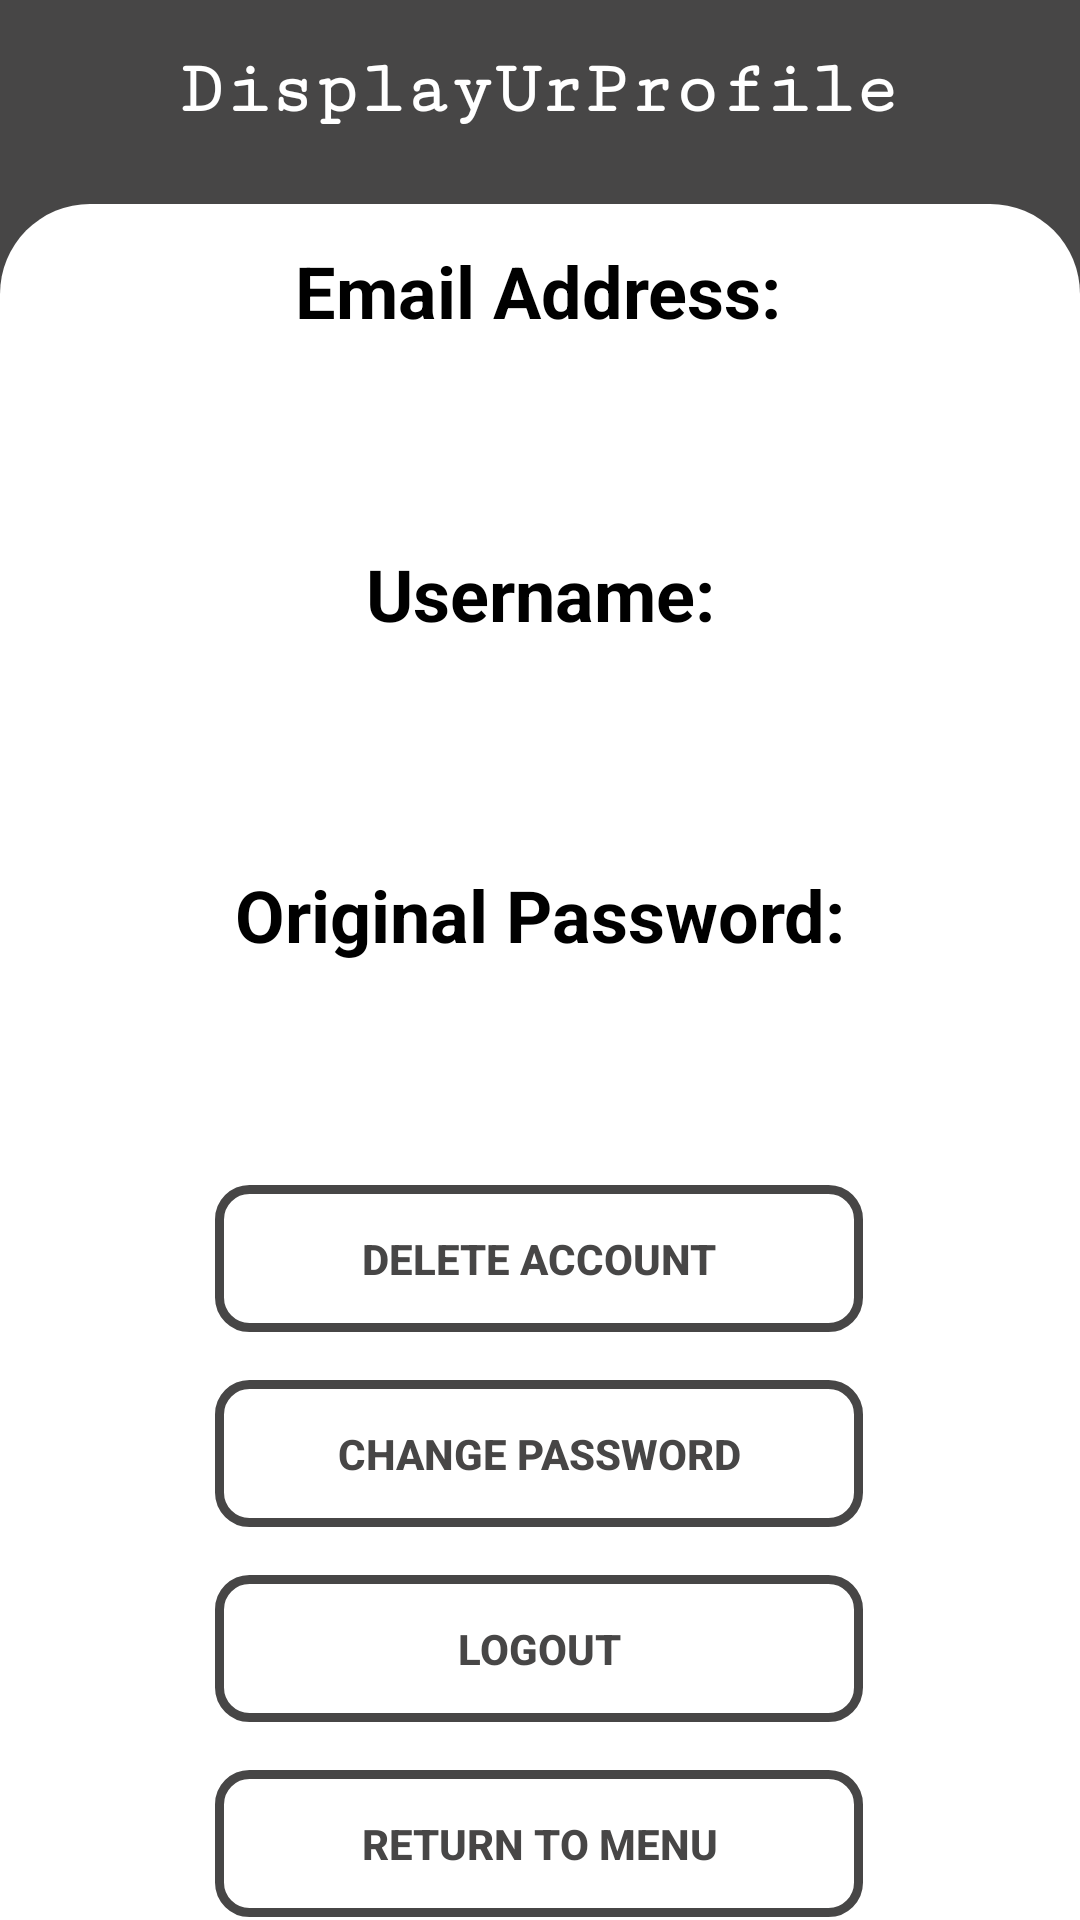

Produce the Android XML layout that renders to this screen, including the resource entries it uses.
<!-- AndroidManifest.xml: application theme Theme.InventoryFinal -->
<!-- res/layout/activity_view_profile.xml -->
<?xml version="1.0" encoding="utf-8"?>

<androidx.constraintlayout.widget.ConstraintLayout xmlns:android="http://schemas.android.com/apk/res/android"
    xmlns:app="http://schemas.android.com/apk/res-auto"
    xmlns:tools="http://schemas.android.com/tools"
    android:layout_width="match_parent"
    android:layout_height="match_parent"
    android:background="#474646"
    tools:context=".ViewProfile">

    <TextView
        android:id="@+id/viewprofilebg"
        android:layout_width="match_parent"
        android:layout_height="702dp"
        android:layout_gravity="center"
        android:layout_marginTop="68dp"
        android:background="@drawable/white_corners_30dp"
        android:scaleType="centerCrop"
        app:layout_constraintEnd_toEndOf="parent"
        app:layout_constraintHorizontal_bias="0.526"
        app:layout_constraintStart_toStartOf="parent"
        app:layout_constraintTop_toTopOf="parent" />

    <TextView
        android:id="@+id/titledisplay5"
        android:layout_width="wrap_content"
        android:layout_height="wrap_content"
        android:layout_marginTop="16dp"
        android:fontFamily="serif-monospace"
        android:text="@string/displayurprofile"
        android:textColor="@color/white"
        android:textSize="25sp"
        android:textStyle="bold"
        app:layout_constraintEnd_toEndOf="parent"
        app:layout_constraintHorizontal_bias="0.497"
        app:layout_constraintStart_toStartOf="parent"
        app:layout_constraintTop_toTopOf="parent" />

    <TextView
        android:id="@+id/emailtitle"
        android:layout_width="wrap_content"
        android:layout_height="42dp"
        android:layout_marginTop="8dp"
        android:gravity="center"
        android:text="@string/email_address"
        android:textColor="@color/black"
        android:textSize="24sp"
        android:textStyle="bold"
        app:layout_constraintEnd_toEndOf="parent"
        app:layout_constraintHorizontal_bias="0.497"
        app:layout_constraintStart_toStartOf="parent"
        app:layout_constraintTop_toTopOf="@+id/viewprofilebg" />

    <TextView
        android:id="@+id/passdisplay"
        android:layout_width="wrap_content"
        android:layout_height="47dp"
        android:layout_marginTop="8dp"
        android:background="@drawable/nocolor_corners"
        android:gravity="center"
        android:padding="5dp"
        android:textColor="#474646"
        android:textSize="17sp"
        app:layout_constraintEnd_toEndOf="parent"
        app:layout_constraintHorizontal_bias="0.501"
        app:layout_constraintStart_toStartOf="parent"
        app:layout_constraintTop_toBottomOf="@+id/passwordtitle" />

    <TextView
        android:id="@+id/passwordtitle"
        android:layout_width="wrap_content"
        android:layout_height="46dp"
        android:layout_marginTop="8dp"
        android:gravity="center"
        android:text="@string/original_password"
        android:textColor="@color/black"
        android:textSize="24sp"
        android:textStyle="bold"
        app:layout_constraintEnd_toEndOf="parent"
        app:layout_constraintHorizontal_bias="0.497"
        app:layout_constraintStart_toStartOf="parent"
        app:layout_constraintTop_toBottomOf="@+id/userdisplay" />

    <TextView
        android:id="@+id/userdisplay"
        android:layout_width="wrap_content"
        android:layout_height="47dp"
        android:layout_marginTop="8dp"
        android:background="@drawable/nocolor_corners"
        android:gravity="center"
        android:padding="5dp"
        android:textColor="#474646"
        android:textSize="17sp"
        app:layout_constraintEnd_toEndOf="parent"
        app:layout_constraintHorizontal_bias="0.501"
        app:layout_constraintStart_toStartOf="parent"
        app:layout_constraintTop_toBottomOf="@+id/usernametitle" />

    <TextView
        android:id="@+id/usernametitle"
        android:layout_width="wrap_content"
        android:layout_height="42dp"
        android:layout_marginTop="8dp"
        android:gravity="center"
        android:text="@string/username"
        android:textColor="@color/black"
        android:textSize="24sp"
        android:textStyle="bold"
        app:layout_constraintEnd_toEndOf="parent"
        app:layout_constraintStart_toStartOf="parent"
        app:layout_constraintTop_toBottomOf="@+id/emaildisplay" />

    <TextView
        android:id="@+id/emaildisplay"
        android:layout_width="wrap_content"
        android:layout_height="47dp"
        android:layout_marginTop="4dp"
        android:background="@drawable/nocolor_corners"
        android:gravity="center"
        android:padding="5dp"
        android:textColor="#474646"
        android:textSize="17sp"
        app:layout_constraintEnd_toEndOf="parent"
        app:layout_constraintHorizontal_bias="0.501"
        app:layout_constraintStart_toStartOf="parent"
        app:layout_constraintTop_toBottomOf="@+id/emailtitle" />

    <Button
        android:id="@+id/changepass"
        android:layout_width="216dp"
        android:layout_height="49dp"
        android:layout_marginTop="16dp"
        android:background="@drawable/black_outline"
        android:gravity="center"
        android:text="@string/change_password"
        android:textColor="#474646"
        android:textStyle="bold"
        app:layout_constraintEnd_toEndOf="parent"
        app:layout_constraintHorizontal_bias="0.497"
        app:layout_constraintStart_toStartOf="parent"
        app:layout_constraintTop_toBottomOf="@+id/deleteacc" />

    <Button
        android:id="@+id/deleteacc"
        android:layout_width="216dp"
        android:layout_height="49dp"
        android:layout_marginTop="12dp"
        android:background="@drawable/black_outline"
        android:gravity="center"
        android:text="@string/delete_account"
        android:textColor="#474646"
        android:textStyle="bold"
        app:layout_constraintEnd_toEndOf="parent"
        app:layout_constraintHorizontal_bias="0.497"
        app:layout_constraintStart_toStartOf="parent"
        app:layout_constraintTop_toBottomOf="@+id/passdisplay" />

    <Button
        android:id="@+id/returntomenu2"
        android:layout_width="216dp"
        android:layout_height="49dp"
        android:layout_marginTop="16dp"
        android:background="@drawable/black_outline"
        android:gravity="center"
        android:text="@string/return_to_menu"
        android:textColor="#474646"
        android:textStyle="bold"
        app:layout_constraintEnd_toEndOf="parent"
        app:layout_constraintHorizontal_bias="0.497"
        app:layout_constraintStart_toStartOf="parent"
        app:layout_constraintTop_toBottomOf="@+id/logoutbutton" />

    <Button
        android:id="@+id/logoutbutton"
        android:layout_width="216dp"
        android:layout_height="49dp"
        android:layout_marginTop="16dp"
        android:background="@drawable/black_outline"
        android:gravity="center"
        android:text="@string/logout"
        android:textColor="#474646"
        android:textStyle="bold"
        app:layout_constraintEnd_toEndOf="parent"
        app:layout_constraintHorizontal_bias="0.497"
        app:layout_constraintStart_toStartOf="parent"
        app:layout_constraintTop_toBottomOf="@+id/changepass" />

</androidx.constraintlayout.widget.ConstraintLayout>
<!-- resources referenced by this layout -->
<resources>
  <!-- drawable black_outline (drawable) -->
  <?xml version="1.0" encoding="utf-8"?>
  
  <shape xmlns:android="http://schemas.android.com/apk/res/android">
      <stroke android:color="#474646" android:width="3dp"/>
      <corners android:radius="10dp"/>
  </shape>
  <!-- drawable white_corners_30dp (drawable) -->
  <?xml version="1.0" encoding="utf-8"?>
  
  <shape xmlns:android="http://schemas.android.com/apk/res/android">
      <solid android:color="@color/white"/>
      <corners android:radius="30dp"/>
  </shape>
  <string name="change_password">Change Password</string>
  <string name="delete_account">Delete Account</string>
  <string name="displayurprofile">DisplayUrProfile</string>
  <string name="email_address">Email Address:</string>
  <string name="logout">Logout</string>
  <string name="original_password">Original Password:</string>
  <string name="return_to_menu">Return to Menu</string>
  <string name="username">Username:</string>
  <style name="Theme.InventoryFinal" parent="Theme.AppCompat.NoActionBar">
          
          <item name="colorPrimary">@color/black</item>
          <item name="colorPrimaryVariant">@color/black</item>
          <item name="colorOnPrimary">@color/black</item>
          
          <item name="colorSecondary">@color/black</item>
          <item name="colorSecondaryVariant">@color/black</item>
          <item name="colorOnSecondary">@color/black</item>
          
          <item name="android:statusBarColor" tools:targetApi="l">?attr/colorPrimaryVariant</item>
          
      </style>
  <!-- not gathered from this repository: default colours our renderer supplied (Android Studio template values) -->
  <color name="black">#FF000000</color>
  <color name="white">#FFFFFFFF</color>
</resources>
